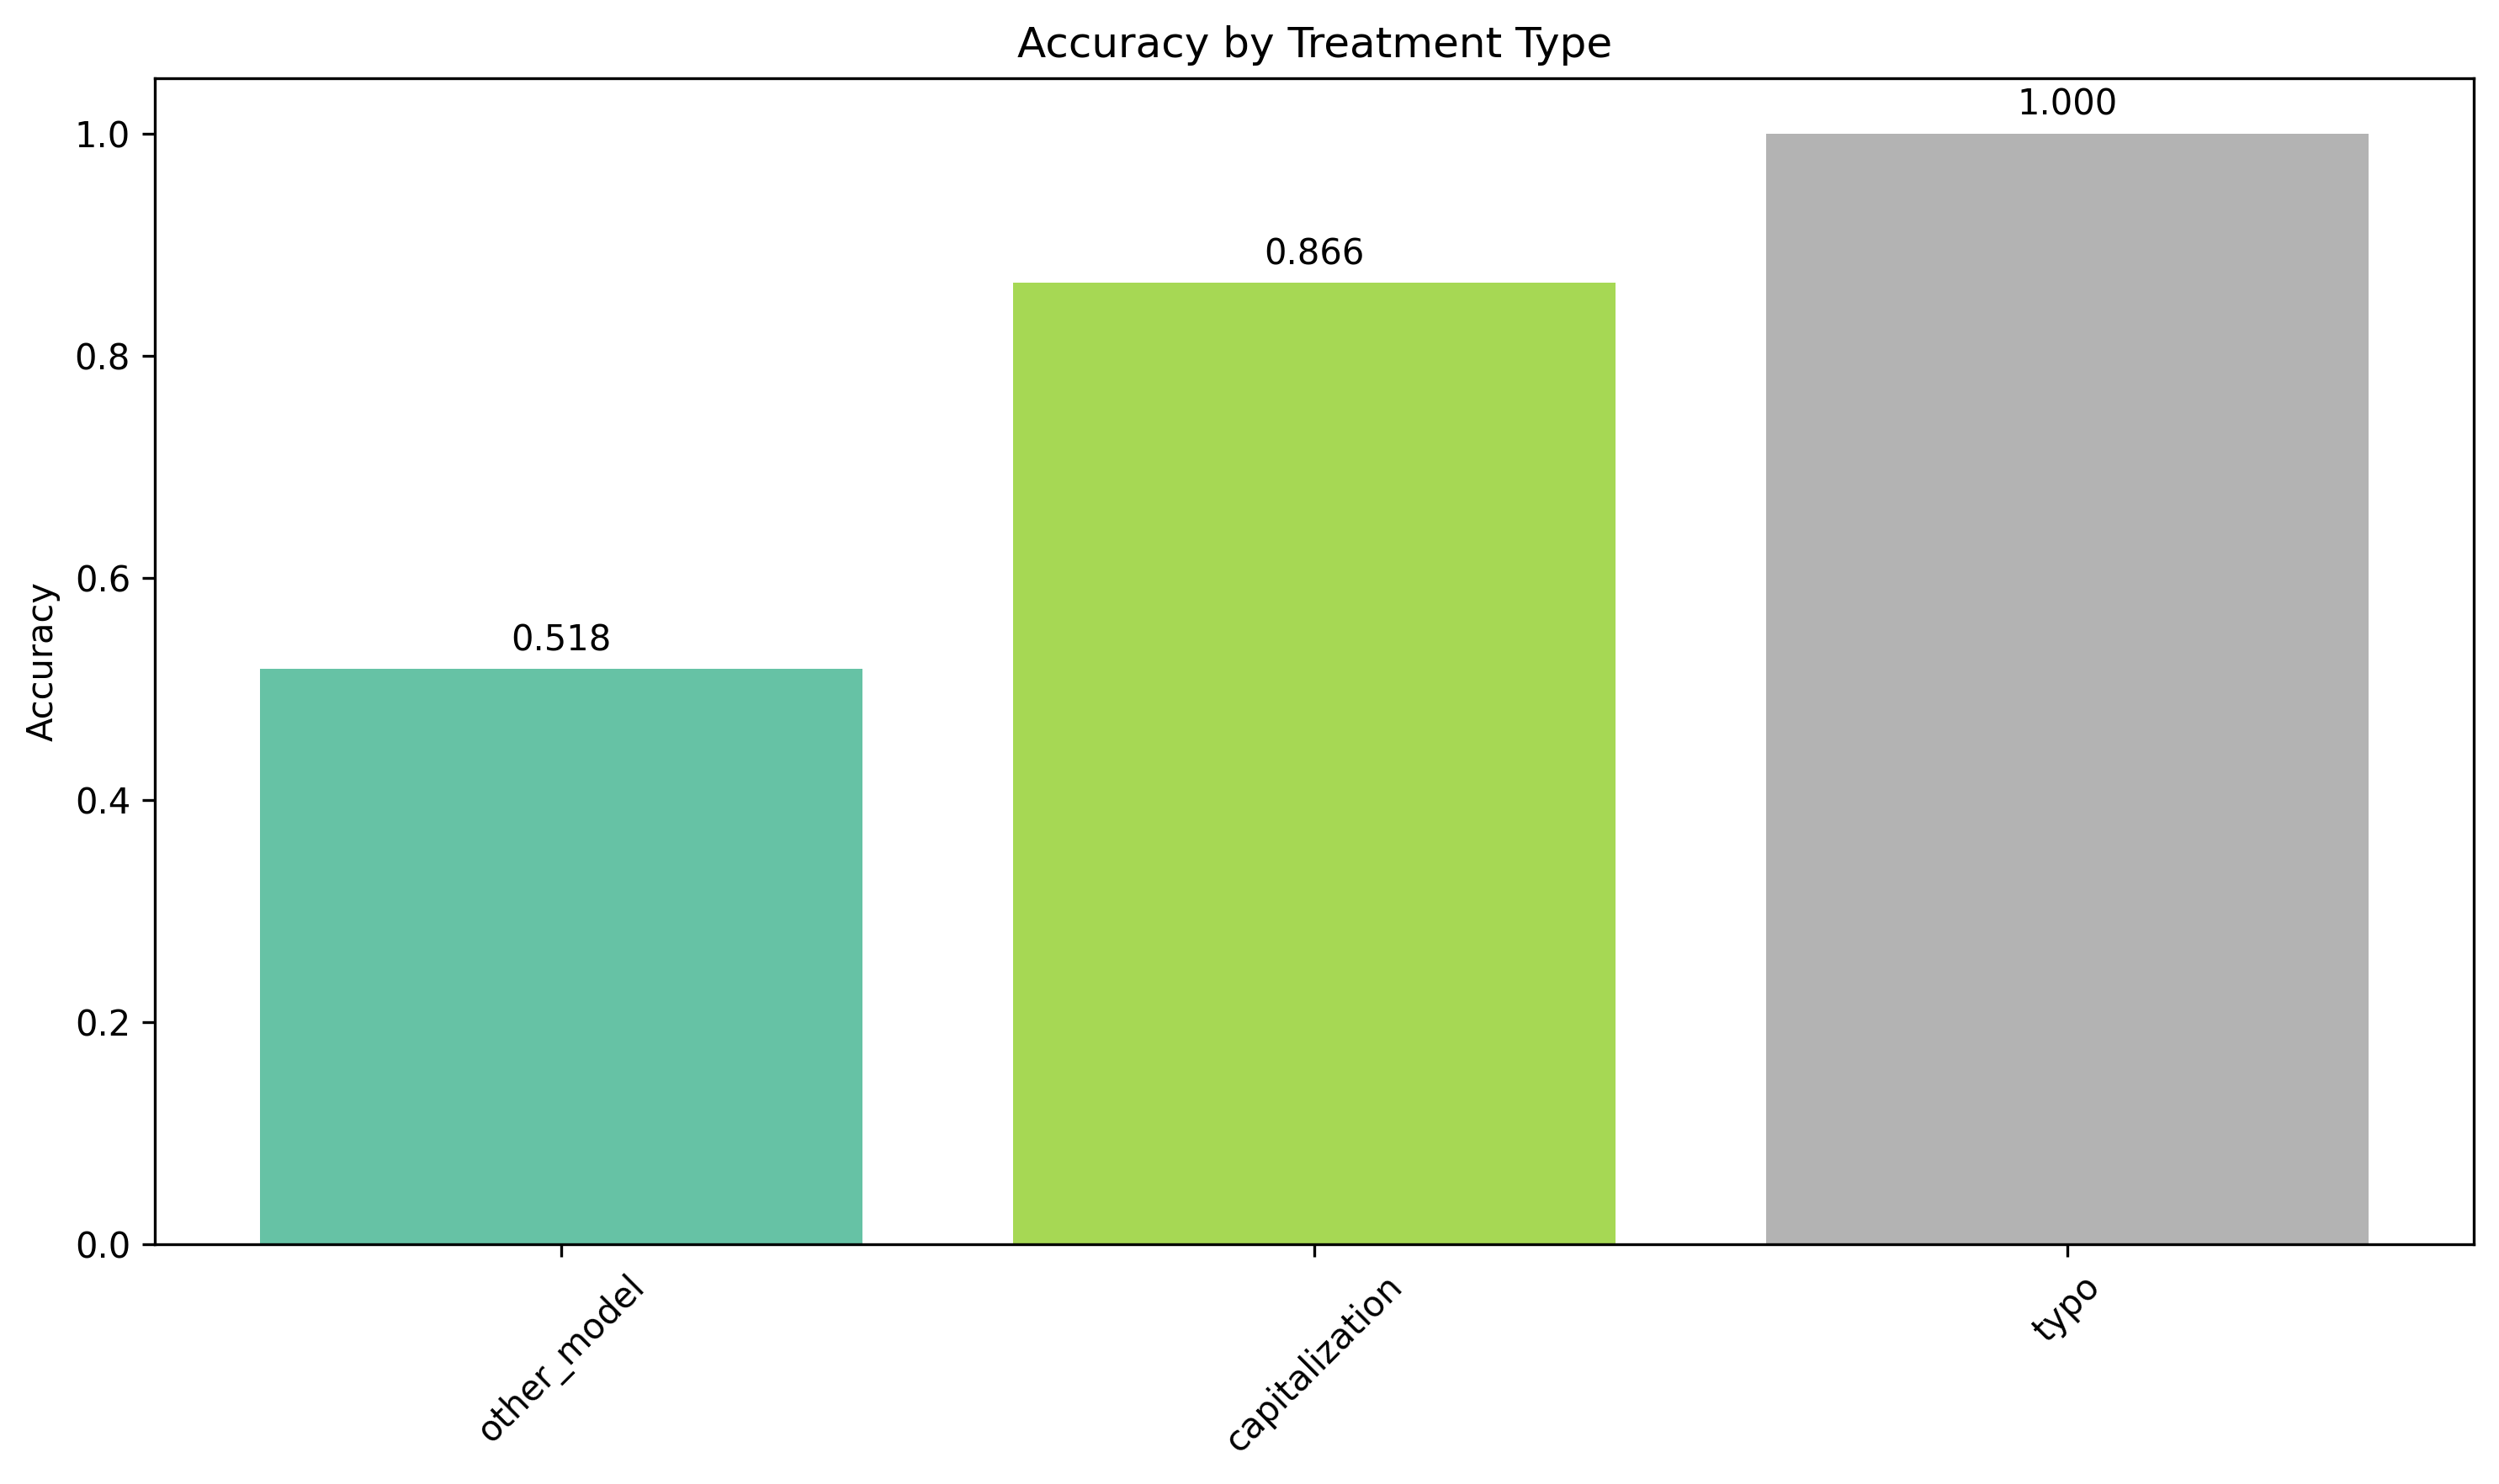

Source data for this figure (header and first rows):
treatment_other, total_trials, correct_trials, accuracy
typo, 320, 320, 1.0
capitalization, 320, 277, 0.866
other_model, 960, 497, 0.518
